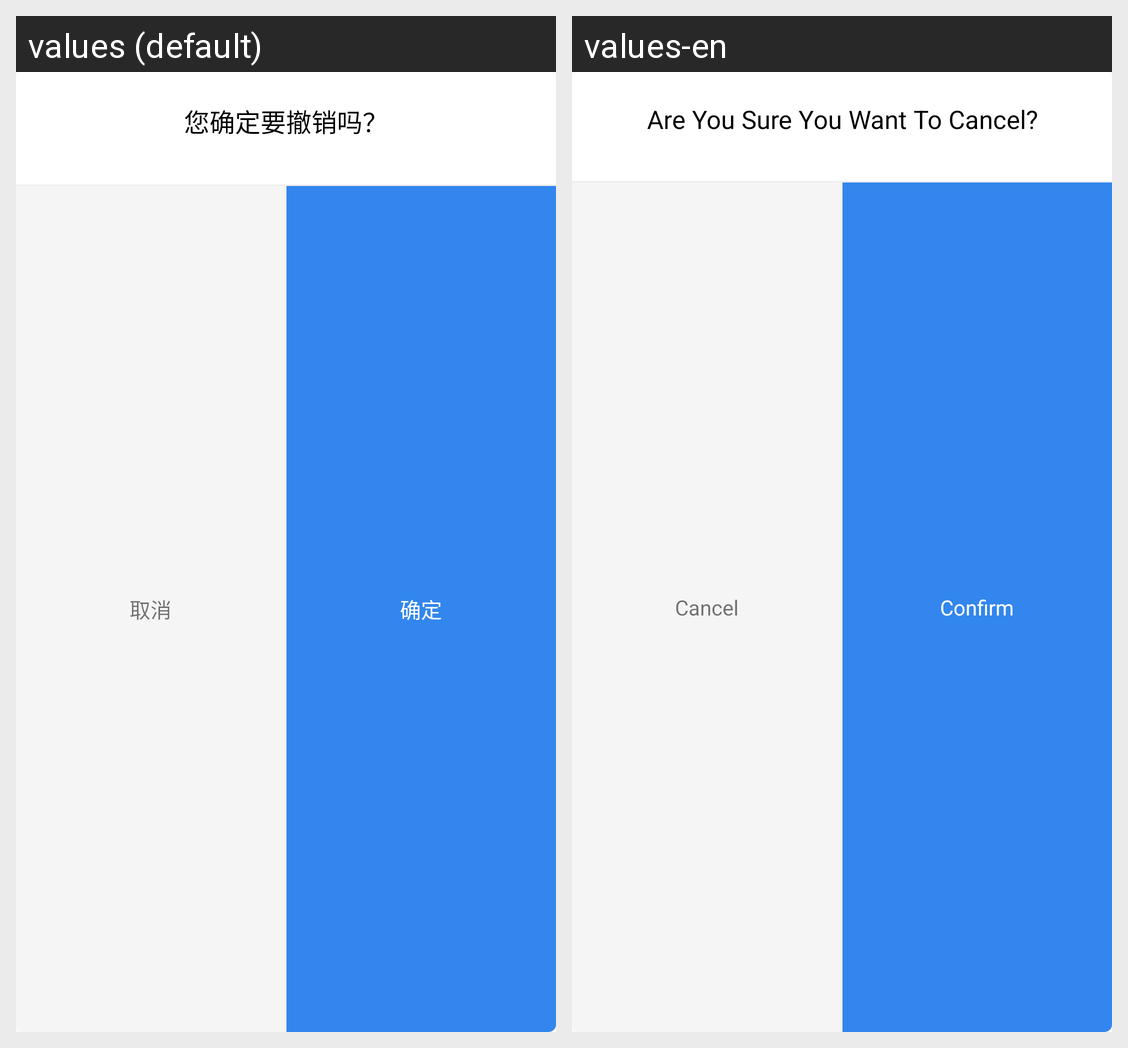

This grid shows one Android layout under two languages. Give, for every string resource on the screen, its name, the default text and each shown locale's text.
Android screen res/layout/dialog_confirm_recall.xml rendered under 2 locales, left to right: values (default), values-en. Device: Nexus 5 (rendered at 1080×1920; each locale shown at half size, 540×960, under a caption strip naming it); theme SACTheme.
Strings drawn on this screen, with the default value and each locale's value (text and hints the layout hard-codes, and strings that could not be matched under every locale, appear in the picture but are not listed):

confirm_recall
  values: 您确定要撤销吗？
  values-en: Are You Sure You Want To Cancel?

cancel
  values: 取消
  values-en: Cancel

confirm_dialog
  values: 确定
  values-en: Confirm
